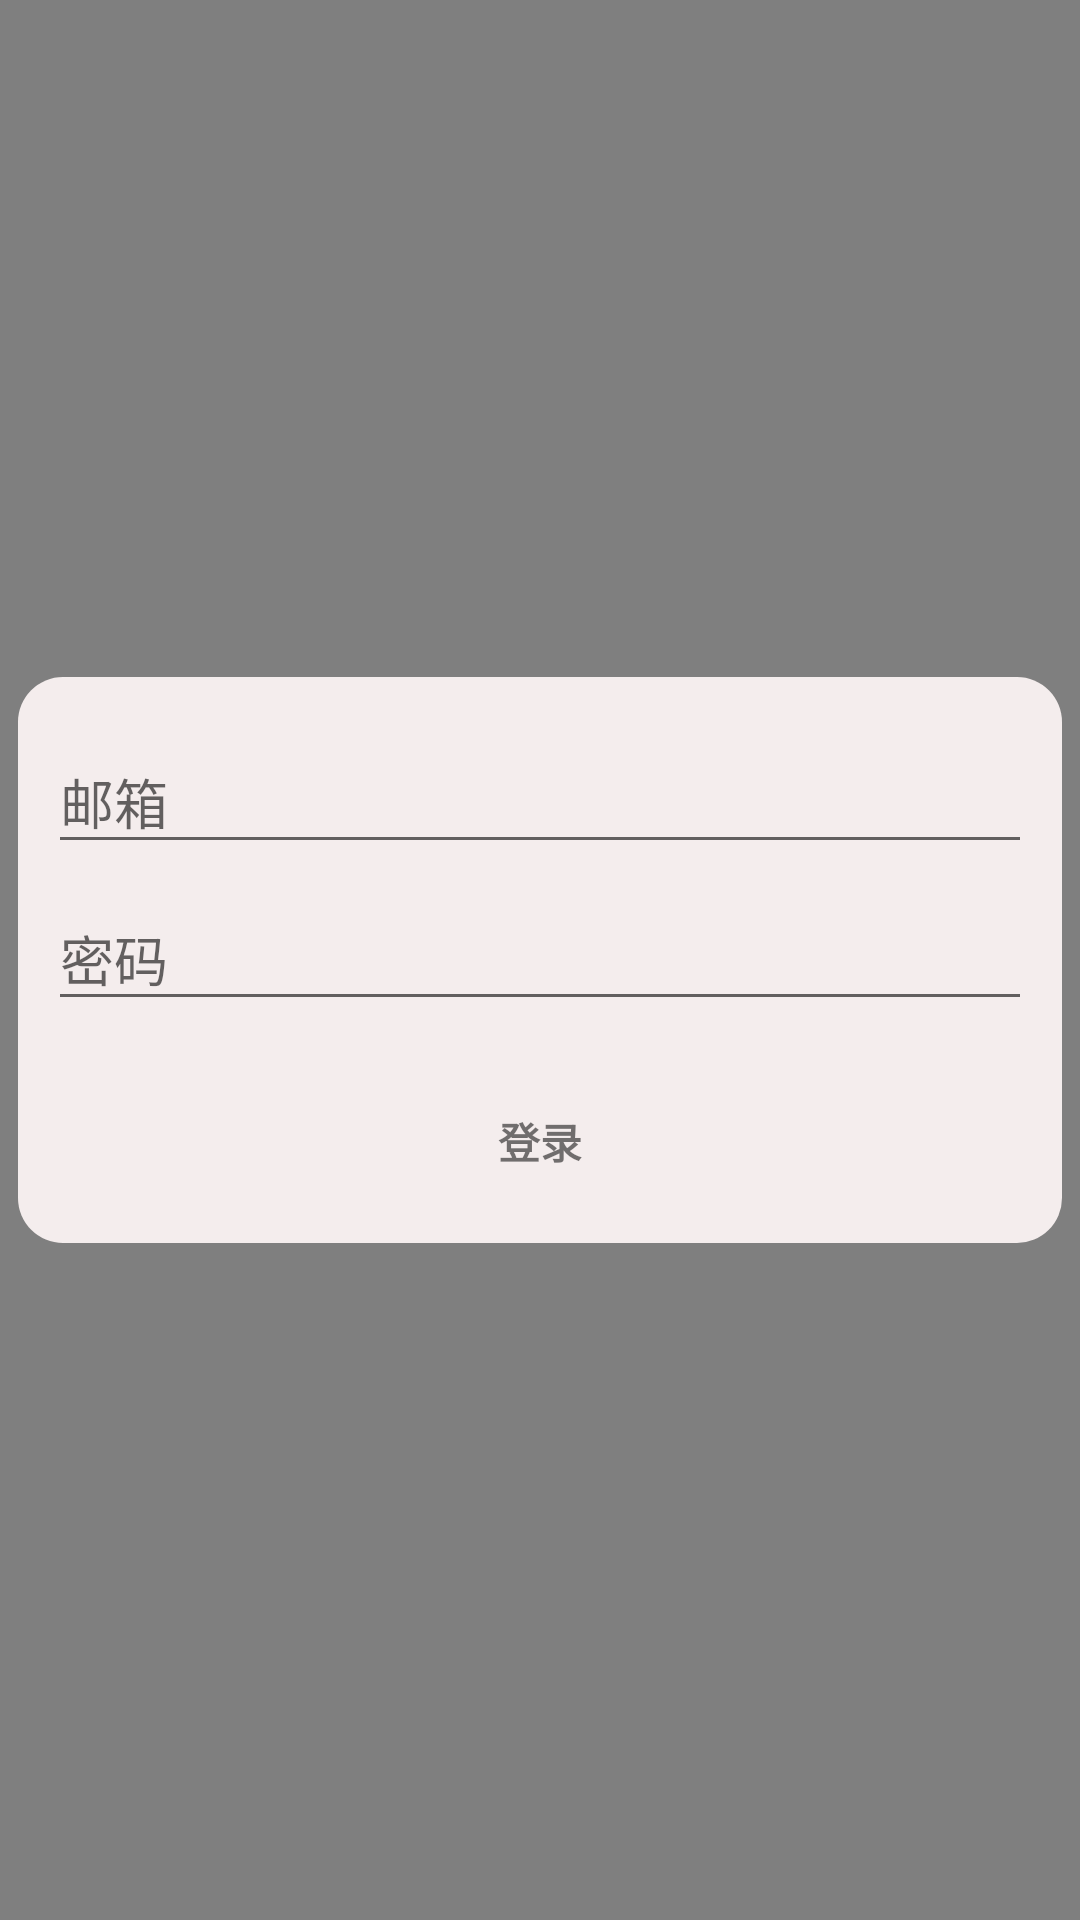

Reconstruct the res/layout file that produces this screen, plus the resources it refers to.
<!-- AndroidManifest.xml: activity theme Login_AppTheme -->
<!-- res/layout/activity_login.xml -->
<LinearLayout xmlns:android="http://schemas.android.com/apk/res/android"
    xmlns:tools="http://schemas.android.com/tools"
    android:layout_width="match_parent"
    android:layout_height="match_parent"
    android:gravity="center_horizontal"
    android:orientation="vertical"
    tools:context="com.example.administrator.mytestall.ui.LoginActivity">

    
    <ProgressBar
        android:id="@+id/login_progress"
        style="?android:attr/progressBarStyleLarge"
        android:layout_width="wrap_content"
        android:layout_height="wrap_content"
        android:layout_marginBottom="8dp"
        android:visibility="gone" />

    <FrameLayout
        android:layout_width="match_parent"
        android:layout_height="match_parent">

        <VideoView

            android:id="@+id/vv"
            android:layout_width="match_parent"
            android:layout_height="wrap_content" >
        </VideoView>
        <ScrollView
            android:id="@+id/login_form"
            android:layout_width="match_parent"
            android:layout_height="match_parent">


            <LinearLayout
                android:layout_marginRight="6dp"
                android:layout_marginLeft="6dp"
                android:id="@+id/email_login_form"
                android:layout_width="match_parent"
                android:layout_height="wrap_content"
                android:background="@drawable/shape"
                android:layout_gravity="center"
                android:orientation="vertical">

                <android.support.design.widget.TextInputLayout

                    android:layout_width="match_parent"
                    android:layout_height="wrap_content">

                    <AutoCompleteTextView
                        android:id="@+id/email"
                        android:layout_width="match_parent"
                        android:layout_height="wrap_content"
                        android:hint="@string/prompt_email"
                        android:inputType="textEmailAddress"
                        android:maxLines="1"
                        android:singleLine="true" />

                </android.support.design.widget.TextInputLayout>

                <android.support.design.widget.TextInputLayout

                    android:layout_width="match_parent"
                    android:layout_height="wrap_content">

                    <EditText
                        android:id="@+id/password"
                        android:layout_width="match_parent"
                        android:layout_height="wrap_content"
                        android:hint="@string/prompt_password"
                        android:imeActionId="@+id/login"
                        android:imeActionLabel="@string/action_sign_in_short"
                        android:imeOptions="actionUnspecified"
                        android:inputType="textPassword"
                        android:maxLines="1"
                        android:singleLine="true" />

                </android.support.design.widget.TextInputLayout>

                <Button

                    android:id="@+id/email_sign_in_button"
                    style="?android:textAppearanceSmall"
                    android:layout_width="match_parent"
                    android:layout_height="wrap_content"
                    android:layout_marginTop="16dp"
                    android:background="#00000000"
                    android:text="@string/action_sign_in"
                    android:textStyle="bold" />

            </LinearLayout>

        </ScrollView>
    </FrameLayout>

</LinearLayout>
<!-- resources referenced by this layout -->
<resources>
  <!-- drawable shape (drawable) -->
  <?xml version="1.0" encoding="UTF-8"?>
  <shape
      xmlns:android="http://schemas.android.com/apk/res/android"
      android:shape="rectangle">
      
      <solid android:color="@color/card" />
      
      
      <corners android:radius="15dip" />
  
      
      <padding
          android:left="10dp"
          android:top="10dp"
          android:right="10dp"
          android:bottom="10dp"
          />
  </shape>
  <string name="action_sign_in">登录</string>
  <string name="action_sign_in_short">登录</string>
  <string name="prompt_email">邮箱</string>
  <string name="prompt_password">密码</string>
  <style name="Login_AppTheme" parent="AppTheme.NoActionBar">
          <item name="android:windowNoTitle">true</item>
  
      </style>
  <color name="card">#f4eded</color>
  <style name="AppTheme.NoActionBar">
          <item name="windowActionBar">false</item>
          <item name="windowNoTitle">true</item>
          <item name="android:windowIsTranslucent">false</item>
      </style>
</resources>
